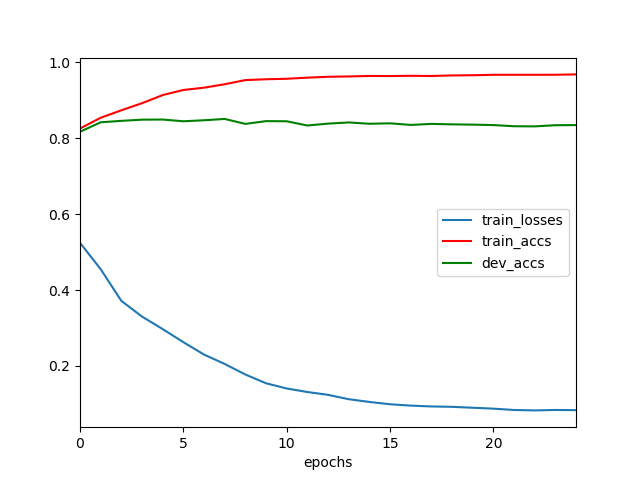

The table this chart was drawn from, first rows:
	epochs	train_losses	train_accs	dev_accs
0	0	0.5244	0.8255	0.8168
1	1	0.4549	0.8537	0.8418
2	2	0.3715	0.8734	0.8456
3	3	0.3301	0.8921	0.8487
4	4	0.2971	0.9135	0.8491
5	5	0.2627	0.9269	0.8445
6	6	0.23	0.933	0.8472
7	7	0.2053	0.942	0.8506
8	8	0.1775	0.953	0.8376
9	9	0.1544	0.9552	0.8449
10	10	0.1406	0.9565	0.8445
11	11	0.1314	0.9594	0.8333
12	12	0.1239	0.9617	0.8383
13	13	0.1124	0.9626	0.8414
14	14	0.1052	0.9639	0.8379
15	15	0.09909	0.9636	0.8391
16	16	0.09554	0.9643	0.8349
17	17	0.0933	0.9637	0.8376
18	18	0.09233	0.9652	0.8364
19	19	0.08992	0.9657	0.8356
20	20	0.08756	0.967	0.8345
21	21	0.084	0.967	0.8314
22	22	0.08292	0.967	0.831
23	23	0.08404	0.967	0.8341
24	24	0.08357	0.968	0.8345
